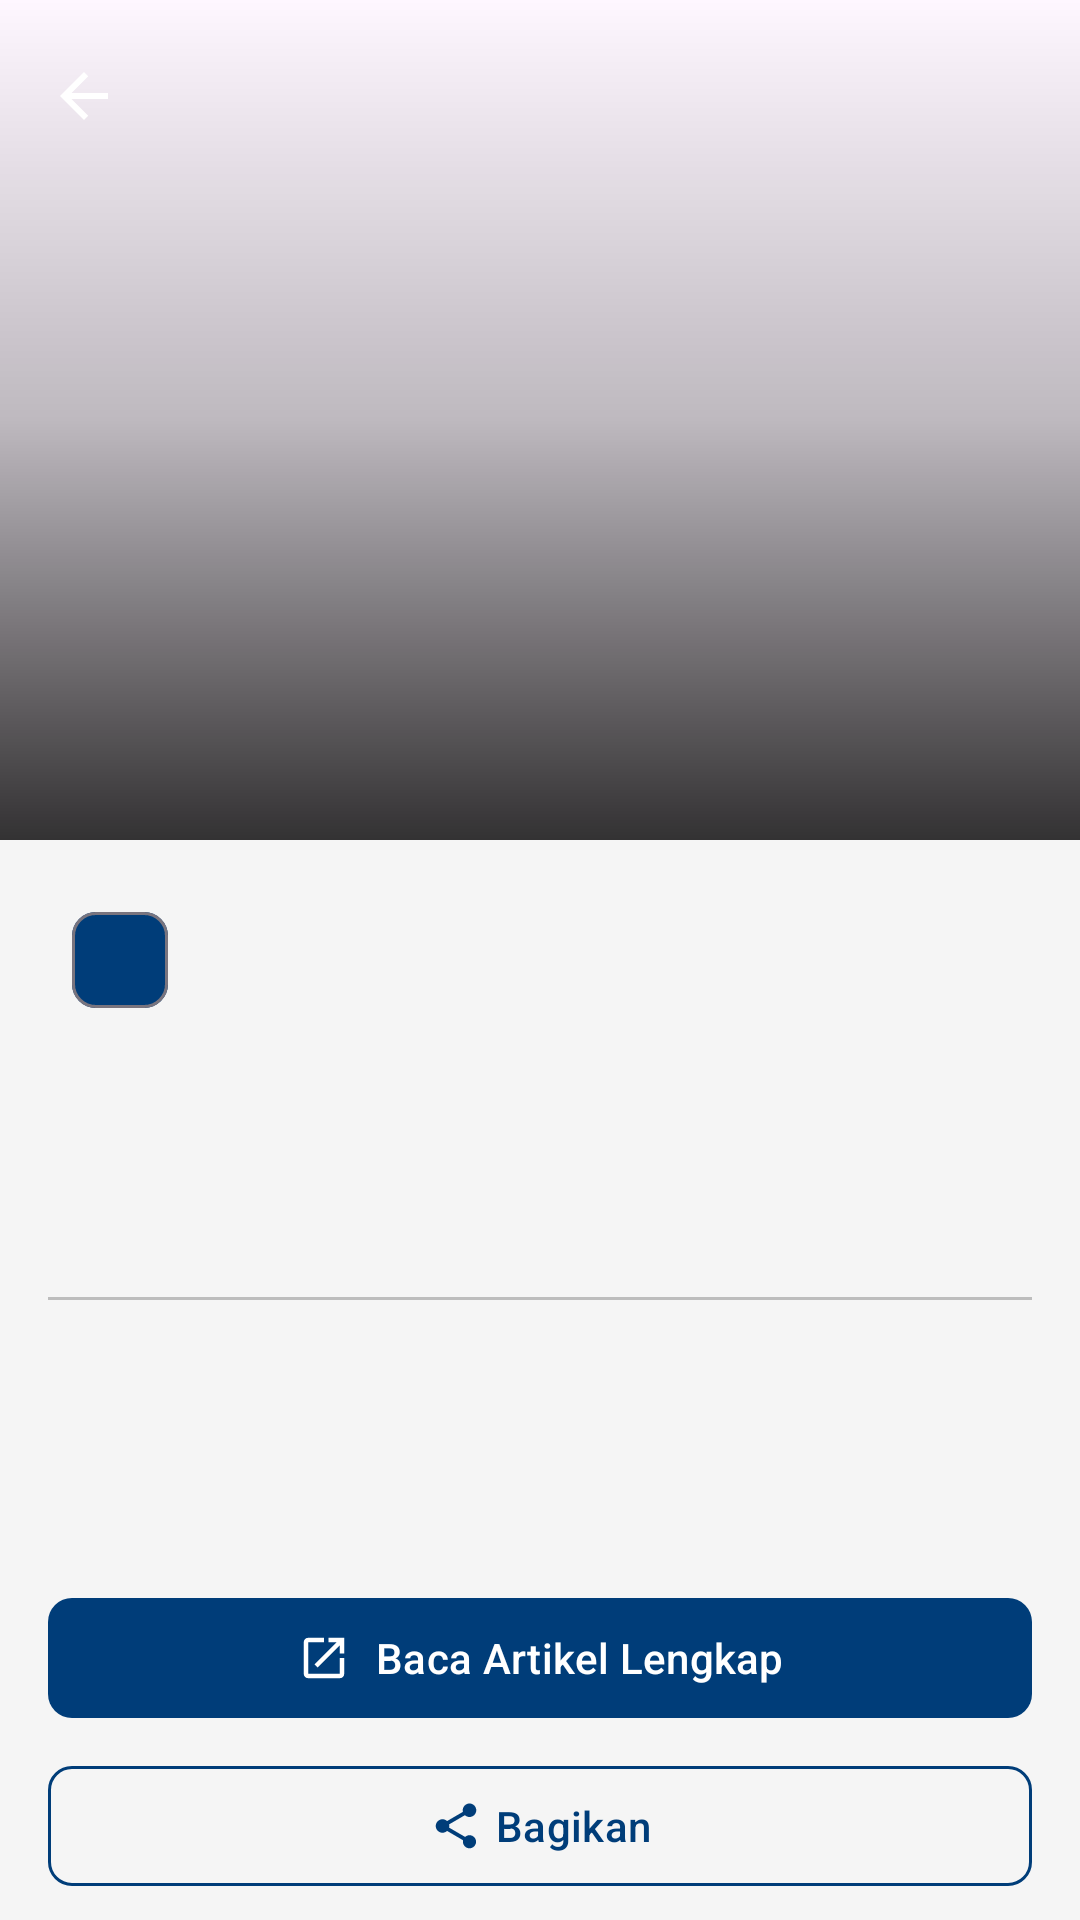

Here is an Android app screen rendered from its layout file. Give the layout XML and the strings, colors and styles it references.
<!-- AndroidManifest.xml: activity theme Theme.MandiriNews -->
<!-- res/layout/activity_detail.xml -->
<?xml version="1.0" encoding="utf-8"?>
<androidx.coordinatorlayout.widget.CoordinatorLayout
    xmlns:android="http://schemas.android.com/apk/res/android"
    xmlns:app="http://schemas.android.com/apk/res-auto"
    xmlns:tools="http://schemas.android.com/tools"
    android:layout_width="match_parent"
    android:layout_height="match_parent"
    android:fitsSystemWindows="true"
    tools:context=".ui.DetailActivity">

    <com.google.android.material.appbar.AppBarLayout
        android:id="@+id/appBarLayout"
        android:layout_width="match_parent"
        android:layout_height="280dp"
        android:fitsSystemWindows="true">

        <com.google.android.material.appbar.CollapsingToolbarLayout
            android:id="@+id/collapsingToolbar"
            android:layout_width="match_parent"
            android:layout_height="match_parent"
            android:fitsSystemWindows="true"
            app:layout_scrollFlags="scroll|exitUntilCollapsed"
            app:contentScrim="@color/mandiri_blue"
            app:expandedTitleGravity="bottom"
            app:expandedTitleMarginStart="16dp"
            app:expandedTitleMarginEnd="64dp"
            app:expandedTitleMarginBottom="16dp"
            app:collapsedTitleTextAppearance="@style/CollapsedTitleStyle"
            app:expandedTitleTextAppearance="@style/ExpandedTitleStyle">

            <FrameLayout
                android:layout_width="match_parent"
                android:layout_height="match_parent"
                android:fitsSystemWindows="true"
                app:layout_collapseMode="parallax">

                <ImageView
                    android:id="@+id/ivDetailImage"
                    android:layout_width="match_parent"
                    android:layout_height="match_parent"
                    android:scaleType="centerCrop"
                    android:fitsSystemWindows="true"
                    android:contentDescription="@string/news_image"
                    tools:src="@drawable/placeholder_image" />

                <View
                    android:layout_width="match_parent"
                    android:layout_height="match_parent"
                    android:background="@drawable/gradient_headline_overlay" />

            </FrameLayout>

            <androidx.appcompat.widget.Toolbar
                android:id="@+id/toolbar"
                android:layout_width="match_parent"
                android:layout_height="?attr/actionBarSize"
                app:layout_collapseMode="pin"
                app:navigationIcon="@drawable/ic_arrow_back"
                app:popupTheme="@style/ThemeOverlay.Material3.Light" />

        </com.google.android.material.appbar.CollapsingToolbarLayout>

    </com.google.android.material.appbar.AppBarLayout>

    <androidx.core.widget.NestedScrollView
        android:layout_width="match_parent"
        android:layout_height="match_parent"
        android:background="@color/window_background"
        app:layout_behavior="@string/appbar_scrolling_view_behavior">

        <LinearLayout
            android:layout_width="match_parent"
            android:layout_height="wrap_content"
            android:orientation="vertical"
            android:background="@color/window_background"
            android:padding="@dimen/spacing_medium">

            
            <LinearLayout
                android:layout_width="match_parent"
                android:layout_height="wrap_content"
                android:orientation="horizontal"
                android:gravity="center_vertical">

                <com.google.android.material.chip.Chip
                    android:id="@+id/chipSource"
                    android:layout_width="wrap_content"
                    android:layout_height="wrap_content"
                    app:chipBackgroundColor="@color/mandiri_blue"
                    android:textColor="@color/white"
                    tools:text="BBC News" />

                <View
                    android:layout_width="0dp"
                    android:layout_height="0dp"
                    android:layout_weight="1" />

                <TextView
                    android:id="@+id/tvDetailDate"
                    android:layout_width="wrap_content"
                    android:layout_height="wrap_content"
                    android:textColor="@color/text_secondary"
                    android:textSize="@dimen/text_caption"
                    tools:text="01 Des 2025, 14:30" />

            </LinearLayout>

            
            <TextView
                android:id="@+id/tvDetailTitle"
                android:layout_width="match_parent"
                android:layout_height="wrap_content"
                android:layout_marginTop="@dimen/spacing_medium"
                android:textColor="@color/text_primary"
                android:textSize="22sp"
                android:textStyle="bold"
                android:lineSpacingExtra="4dp"
                tools:text="Breaking News: This is the title of the news article" />

            
            <TextView
                android:id="@+id/tvDetailAuthor"
                android:layout_width="match_parent"
                android:layout_height="wrap_content"
                android:layout_marginTop="@dimen/spacing_small"
                android:textColor="@color/text_secondary"
                android:textSize="@dimen/text_body"
                tools:text="By John Doe" />

            
            <View
                android:layout_width="match_parent"
                android:layout_height="1dp"
                android:layout_marginVertical="@dimen/spacing_medium"
                android:background="@color/tab_indicator_inactive" />

            
            <TextView
                android:id="@+id/tvDetailDescription"
                android:layout_width="match_parent"
                android:layout_height="wrap_content"
                android:textColor="@color/text_primary"
                android:textSize="@dimen/text_news_title"
                android:textStyle="bold"
                android:lineSpacingExtra="4dp"
                tools:text="This is the description of the news article providing a summary of what the article is about." />

            
            <TextView
                android:id="@+id/tvDetailContent"
                android:layout_width="match_parent"
                android:layout_height="wrap_content"
                android:layout_marginTop="@dimen/spacing_medium"
                android:textColor="@color/text_secondary"
                android:textSize="@dimen/text_body"
                android:lineSpacingExtra="6dp"
                tools:text="This is the content of the news article. It contains the full body of the article with all the details and information that the reader needs to know." />

            
            <com.google.android.material.button.MaterialButton
                android:id="@+id/btnReadFull"
                android:layout_width="match_parent"
                android:layout_height="wrap_content"
                android:layout_marginTop="@dimen/spacing_large"
                android:text="@string/read_full_article"
                android:textAllCaps="false"
                app:icon="@drawable/ic_open_browser"
                app:iconGravity="textStart"
                app:cornerRadius="8dp" />

            
            <com.google.android.material.button.MaterialButton
                android:id="@+id/btnShare"
                android:layout_width="match_parent"
                android:layout_height="wrap_content"
                android:layout_marginTop="@dimen/spacing_small"
                android:text="@string/share"
                android:textAllCaps="false"
                style="@style/Widget.Material3.Button.OutlinedButton"
                app:icon="@drawable/ic_share"
                app:iconGravity="textStart"
                app:cornerRadius="8dp"
                app:strokeColor="@color/mandiri_blue" />

            <View
                android:layout_width="match_parent"
                android:layout_height="@dimen/spacing_extra_large" />

        </LinearLayout>

    </androidx.core.widget.NestedScrollView>

</androidx.coordinatorlayout.widget.CoordinatorLayout>
<!-- resources referenced by this layout -->
<resources>
  <color name="mandiri_blue">#003D79</color>
  <color name="tab_indicator_inactive">#BDBDBD</color>
  <color name="text_primary">#212121</color>
  <color name="text_secondary">#757575</color>
  <color name="white">#FFFFFF</color>
  <color name="window_background">#F5F5F5</color>
  <dimen name="spacing_extra_large">32dp</dimen>
  <dimen name="spacing_large">24dp</dimen>
  <dimen name="spacing_medium">16dp</dimen>
  <dimen name="spacing_small">8dp</dimen>
  <dimen name="text_body">14sp</dimen>
  <dimen name="text_caption">12sp</dimen>
  <dimen name="text_news_title">15sp</dimen>
  <!-- drawable gradient_headline_overlay (drawable) -->
  <?xml version="1.0" encoding="utf-8"?>
  <shape xmlns:android="http://schemas.android.com/apk/res/android"
      android:shape="rectangle">
      <gradient
          android:type="linear"
          android:angle="270"
          android:startColor="#00000000"
          android:centerColor="#40000000"
          android:endColor="#CC000000" />
  </shape>
  <!-- drawable ic_arrow_back (drawable) -->
  <?xml version="1.0" encoding="utf-8"?>
  <vector xmlns:android="http://schemas.android.com/apk/res/android"
      android:width="24dp"
      android:height="24dp"
      android:viewportWidth="24"
      android:viewportHeight="24"
      android:tint="#FFFFFF">
      <path
          android:fillColor="@android:color/white"
          android:pathData="M20,11H7.83l5.59,-5.59L12,4l-8,8 8,8 1.41,-1.41L7.83,13H20v-2z"/>
  </vector>
  <!-- drawable ic_open_browser (drawable) -->
  <?xml version="1.0" encoding="utf-8"?>
  <vector xmlns:android="http://schemas.android.com/apk/res/android"
      android:width="24dp"
      android:height="24dp"
      android:viewportWidth="24"
      android:viewportHeight="24"
      android:tint="#FFFFFF">
      <path
          android:fillColor="@android:color/white"
          android:pathData="M19,19H5V5h7V3H5c-1.11,0 -2,0.9 -2,2v14c0,1.1 0.89,2 2,2h14c1.1,0 2,-0.9 2,-2v-7h-2v7zM14,3v2h3.59l-9.83,9.83 1.41,1.41L19,6.41V10h2V3h-7z"/>
  </vector>
  <string name="news_image">Gambar berita</string>
  <string name="read_full_article">Baca Artikel Lengkap</string>
  <string name="share">Bagikan</string>
  <style name="CollapsedTitleStyle" parent="TextAppearance.Material3.TitleMedium">
          <item name="android:textColor">@color/white</item>
          <item name="android:textSize">18sp</item>
      </style>
  <style name="ExpandedTitleStyle" parent="TextAppearance.Material3.HeadlineMedium">
          <item name="android:textColor">@color/white</item>
          <item name="android:textSize">20sp</item>
          <item name="android:textStyle">bold</item>
          <item name="android:maxLines">2</item>
      </style>
  <style name="Theme.MandiriNews" parent="Theme.Material3.DayNight.NoActionBar">
          <item name="colorPrimary">@color/mandiri_blue</item>
          <item name="colorPrimaryVariant">@color/mandiri_blue_dark</item>
          <item name="colorOnPrimary">@color/white</item>
          <item name="colorSecondary">@color/mandiri_gold</item>
          <item name="colorSecondaryVariant">@color/mandiri_gold</item>
          <item name="colorOnSecondary">@color/black</item>
          <item name="android:statusBarColor">@color/mandiri_blue_dark</item>
          <item name="android:windowBackground">@color/window_background</item>
      </style>
  <color name="mandiri_blue_dark">#002B57</color>
  <color name="mandiri_gold">#FFB81C</color>
  <color name="black">#000000</color>
</resources>
